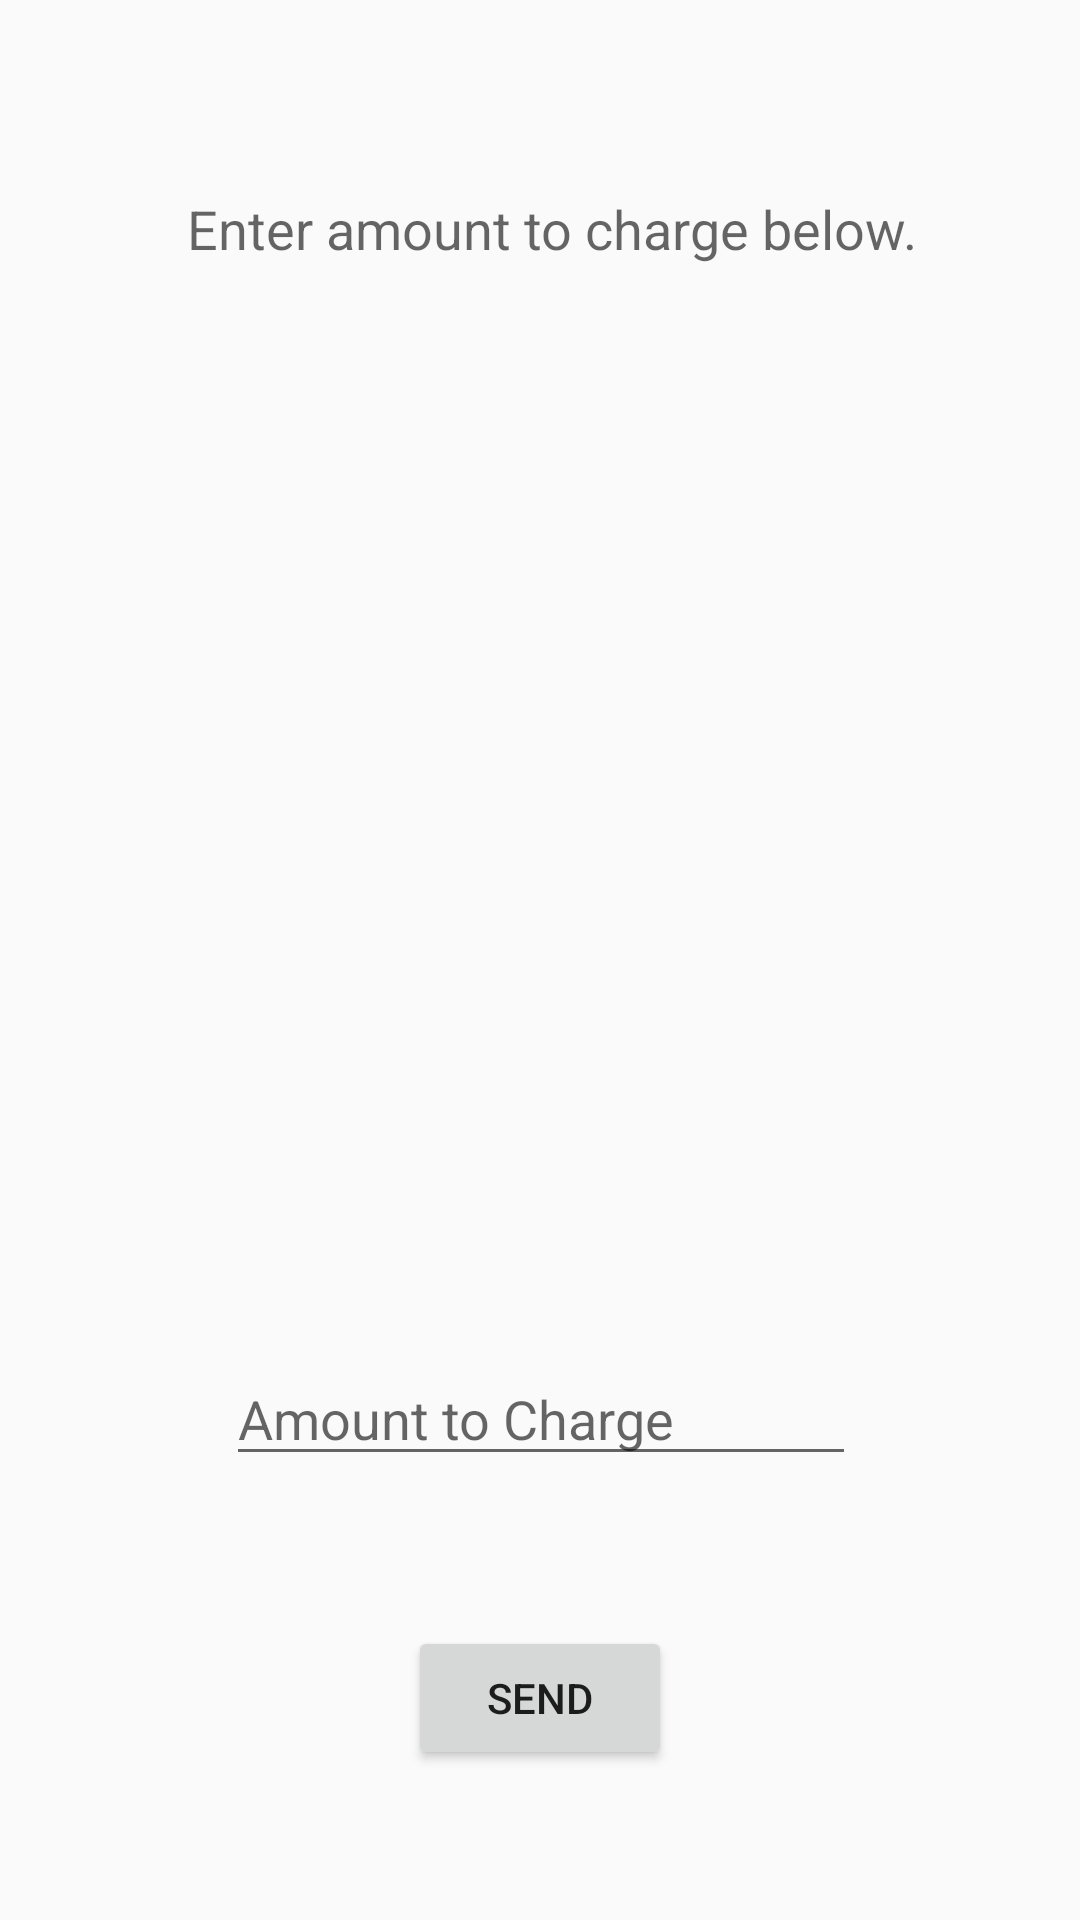

Reconstruct the res/layout file that produces this screen, plus the resources it refers to.
<!-- AndroidManifest.xml: application theme AppTheme -->
<!-- res/layout/activity_receive.xml -->
<?xml version="1.0" encoding="utf-8"?>
<android.support.constraint.ConstraintLayout
    xmlns:android="http://schemas.android.com/apk/res/android"
    xmlns:app="http://schemas.android.com/apk/res-auto"
    xmlns:tools="http://schemas.android.com/tools"
    android:layout_width="match_parent"
    android:layout_height="match_parent"
    tools:context="ReceiveActivity">

    <EditText
        android:id="@+id/et_message"
        android:layout_width="wrap_content"
        android:layout_height="wrap_content"
        android:layout_marginBottom="148dp"
        android:layout_marginEnd="8dp"
        android:layout_marginStart="8dp"
        android:ems="10"
        android:hint="@string/charge_hint"
        android:inputType="numberDecimal"
        app:layout_constraintBottom_toBottomOf="parent"
        app:layout_constraintEnd_toEndOf="parent"
        app:layout_constraintHorizontal_bias="0.503"
        app:layout_constraintStart_toStartOf="parent" />

    <TextView
        android:id="@+id/tv_out_label"
        android:layout_width="wrap_content"
        android:layout_height="wrap_content"
        android:layout_marginEnd="8dp"
        android:layout_marginLeft="16dp"
        android:layout_marginRight="8dp"
        android:layout_marginStart="16dp"
        android:layout_marginTop="64dp"
        android:text="Enter amount to charge below."
        android:textAppearance="@style/TextAppearance.AppCompat.Medium"
        app:layout_constraintEnd_toEndOf="parent"
        app:layout_constraintStart_toStartOf="parent"
        app:layout_constraintTop_toTopOf="parent" />

    <TextView
        android:id="@+id/tv_out_message"
        android:layout_width="wrap_content"
        android:layout_height="wrap_content"
        android:layout_marginEnd="8dp"
        android:layout_marginStart="8dp"
        android:layout_marginTop="8dp"
        tools:text="message"
        app:layout_constraintEnd_toEndOf="parent"
        app:layout_constraintStart_toStartOf="parent"
        app:layout_constraintTop_toBottomOf="@+id/tv_out_label"/>

    <Button
        android:id="@+id/btn_set_out_message"
        android:layout_width="wrap_content"
        android:layout_height="wrap_content"
        android:layout_marginBottom="8dp"
        android:layout_marginEnd="8dp"
        android:layout_marginStart="8dp"
        android:layout_marginTop="8dp"
        android:text="@string/send"
        app:layout_constraintBottom_toBottomOf="parent"
        app:layout_constraintEnd_toEndOf="parent"
        app:layout_constraintStart_toStartOf="parent"
        app:layout_constraintTop_toBottomOf="@+id/et_message" />

</android.support.constraint.ConstraintLayout>
<!-- resources referenced by this layout -->
<resources>
  <string name="charge_hint">Amount to Charge</string>
  <string name="send">Send</string>
  <style name="AppTheme" parent="Theme.AppCompat.Light.DarkActionBar">
          
          <item name="colorPrimary">@color/colorPrimary</item>
          <item name="colorPrimaryDark">@color/colorPrimaryDark</item>
          <item name="colorAccent">@color/colorAccent</item>
          <item name="android:navigationBarColor">@color/colorPrimaryDark</item>
          <item name="android:displayOptions">disableHome</item>
      </style>
  <!-- not gathered from this repository: default colours our renderer supplied (Android Studio template values) -->
  <color name="colorPrimary">#FF6200EE</color>
  <color name="colorPrimaryDark">#FF3700B3</color>
  <color name="colorAccent">#FF03DAC5</color>
</resources>
